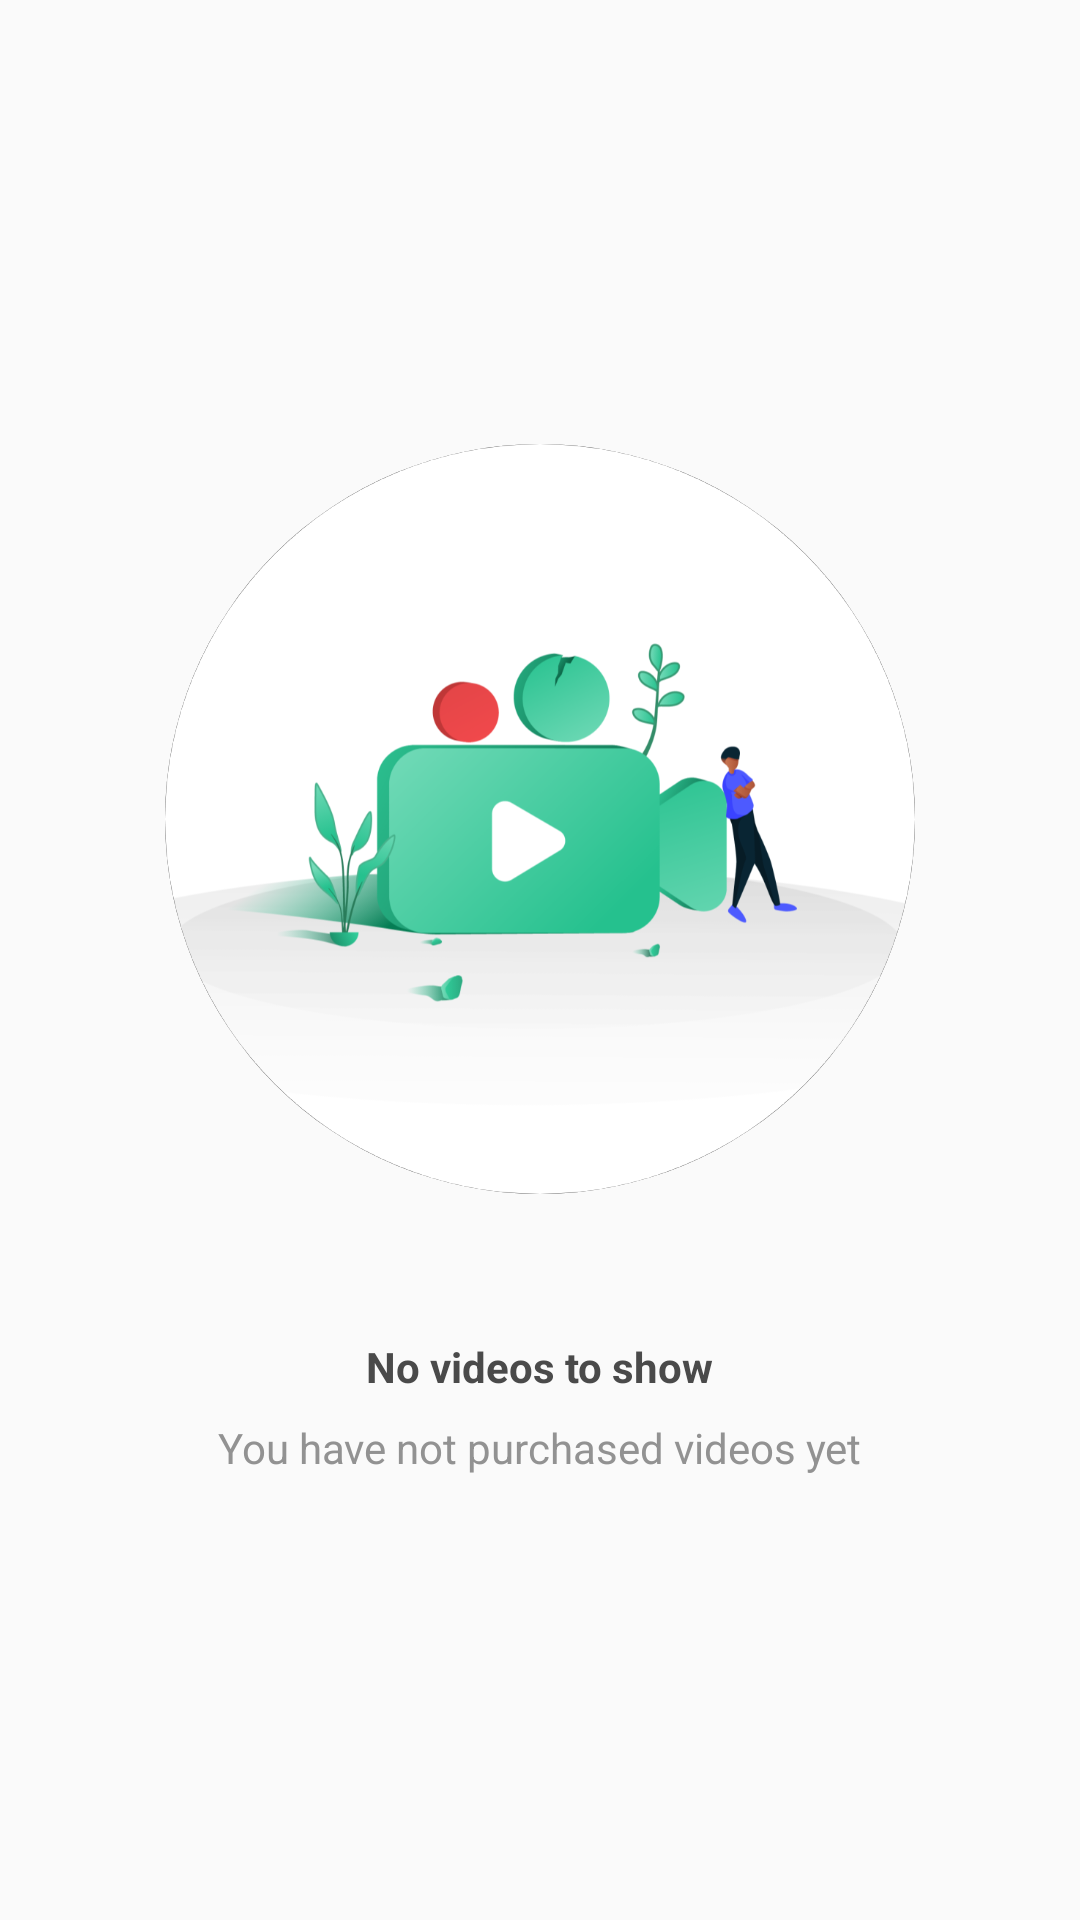

The Android layout XML behind this screen, and the referenced resources:
<!-- AndroidManifest.xml: application theme AppTheme -->
<!-- res/layout/empty_videos.xml -->
<?xml version="1.0" encoding="utf-8"?>
<RelativeLayout android:layout_width="match_parent"
    android:layout_height="match_parent"
    xmlns:android="http://schemas.android.com/apk/res/android"
    android:gravity="center">

    <ImageView
        android:id="@+id/no_videos"
        android:layout_width="250dp"
        android:layout_height="250dp"
        android:src="@drawable/no_videos"
        android:layout_centerHorizontal="true"
        android:background="@drawable/bg_rectangle_card"/>

    <LinearLayout
        android:layout_width="match_parent"
        android:layout_height="wrap_content"
        android:layout_below="@id/no_videos"
        android:orientation="vertical"
        android:gravity="center_horizontal"
        android:layout_marginTop="24dp">

        <TextView
            android:id="@+id/no_videos_msg"
            android:layout_width="wrap_content"
            android:layout_height="wrap_content"
            android:textColor="#4A4A4A"
            android:paddingTop="24dp"
            android:text="@string/no_videos"
            android:fontFamily="sans-serif"
            android:textStyle="bold" />

        <TextView
            android:id="@+id/no_videos_message"
            android:layout_width="wrap_content"
            android:layout_height="wrap_content"
            android:textColor="#929292"
            android:layout_marginTop="8dp"
            android:text="@string/empty_videos"
            android:fontFamily="sans-serif" />
    </LinearLayout>

</RelativeLayout>
<!-- resources referenced by this layout -->
<resources>
  <!-- drawable bg_rectangle_card (drawable) -->
  <?xml version="1.0" encoding="utf-8"?>
  <shape xmlns:android="http://schemas.android.com/apk/res/android"
      android:shape="oval">
      <solid android:color="#000000">
          <stroke
              android:width="6dp"
              android:color="@color/colorPrimary"/>
      </solid>
  </shape>
  <!-- drawable no_videos: png bitmap (drawable, 155162 bytes) -->
  <string name="empty_videos">You have not purchased videos yet</string>
  <string name="no_videos">No videos to show</string>
  <style name="AppTheme" parent="Theme.AppCompat.Light.DarkActionBar">
          
          <item name="colorPrimary">@color/colorPrimary</item>
          <item name="colorPrimaryDark">@color/colorPrimary</item>
          <item name="colorAccent">@color/colorAccent</item>
          <item name="colorSurface">@color/colorAccent</item>
          <item name="actionMenuTextAppearance">@style/ActionBar.nameText</item>
          
      </style>
  <color name="colorPrimary">#5e6fc2</color>
  <color name="colorAccent">#121212</color>
  <style name="ActionBar.nameText" parent="TextAppearance.AppCompat.Widget.ActionBar.Title">
          <item name="android:textSize">16sp</item>
      </style>
</resources>
